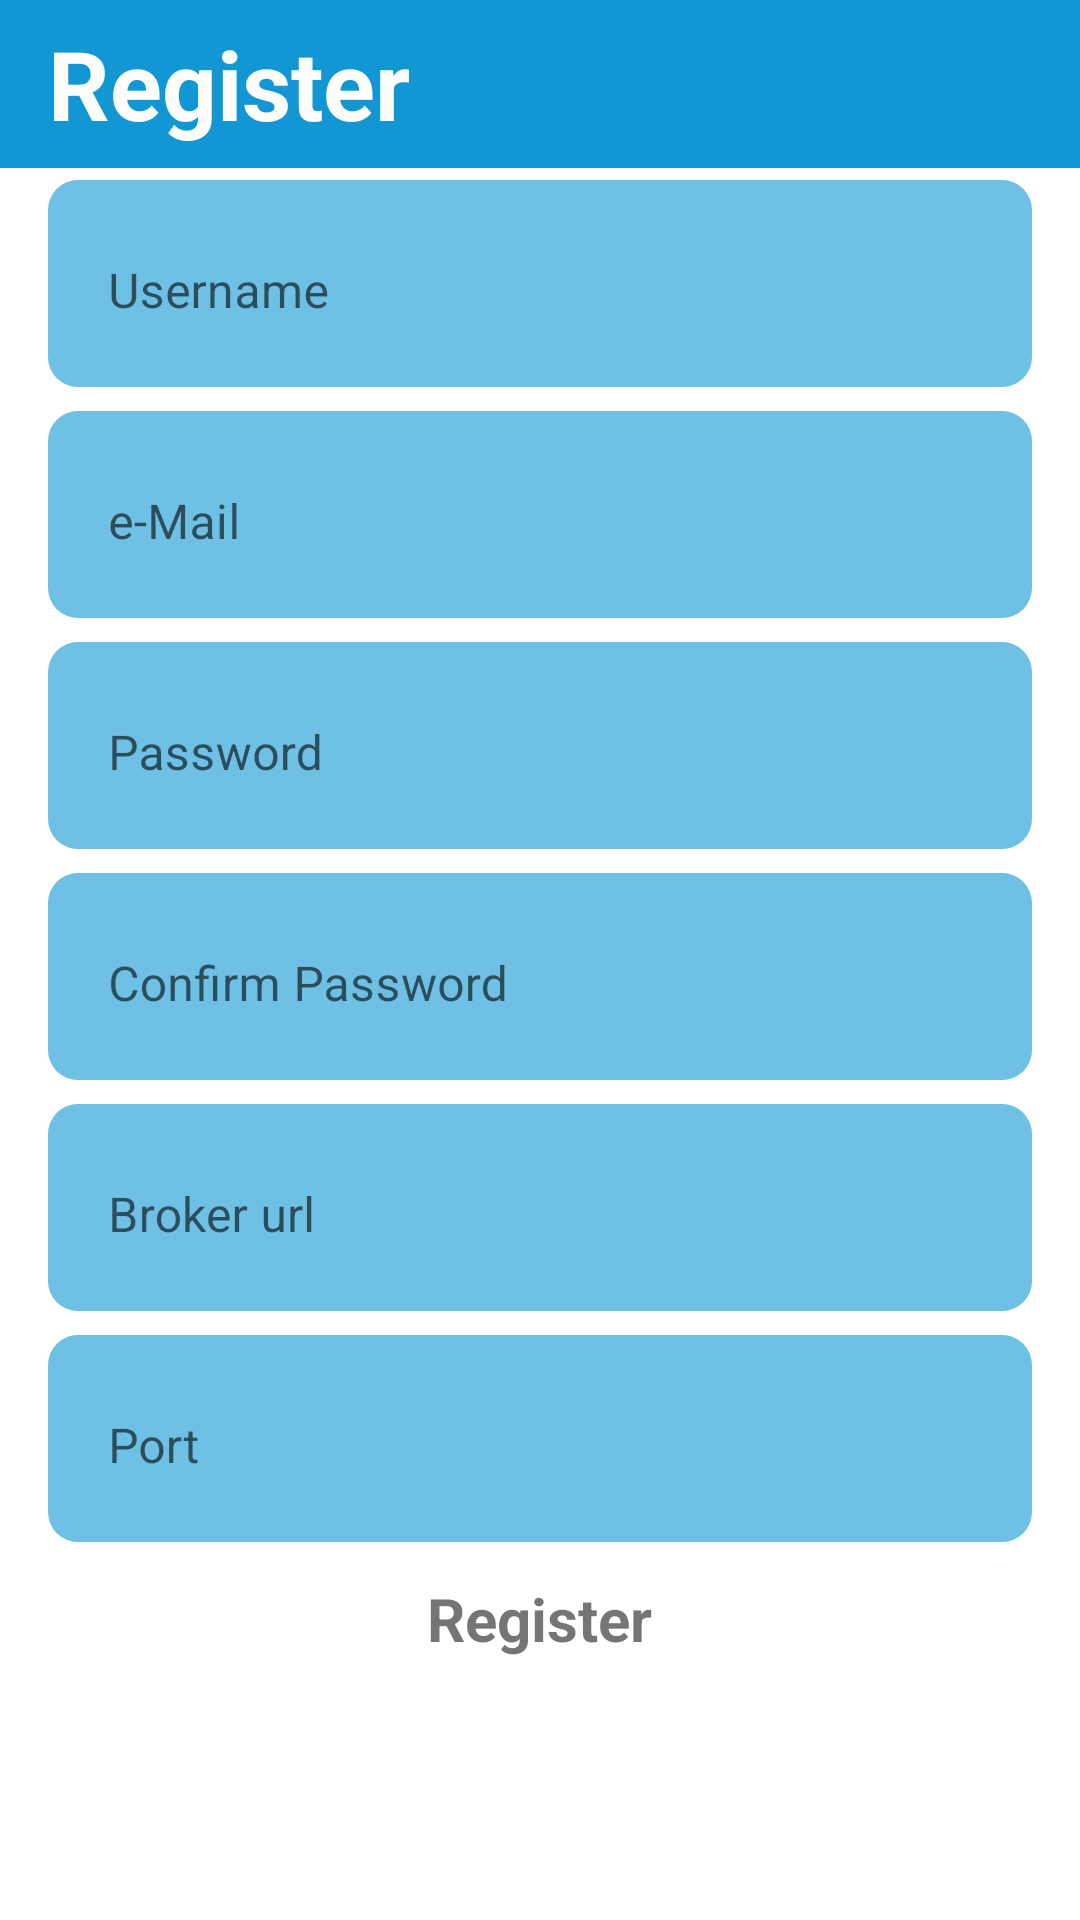

Produce the Android XML layout that renders to this screen, including the resource entries it uses.
<!-- AndroidManifest.xml: activity theme Theme.HeMoGo -->
<!-- res/layout/activity_register.xml -->
<?xml version="1.0" encoding="utf-8"?>
<LinearLayout xmlns:android="http://schemas.android.com/apk/res/android"
    xmlns:app="http://schemas.android.com/apk/res-auto"
    xmlns:tools="http://schemas.android.com/tools"
    android:layout_width="match_parent"
    android:layout_height="match_parent"
    android:theme="@style/Theme.HeMoGo"
    tools:context=".Activities.RegisterActivity"
    android:orientation="vertical">

    <Toolbar
        android:layout_width="match_parent"
        android:layout_height="wrap_content"
        app:layout_constraintStart_toStartOf="parent"
        android:background="@color/blue_100">
        <TextView
            android:layout_width="wrap_content"
            android:layout_height="match_parent"
            android:text="Register"
            android:textSize="32sp"
            android:textStyle="bold"
            android:textColor="@color/white"/>
    </Toolbar>
    <ScrollView
        android:layout_width="match_parent"
        android:layout_height="wrap_content">
        <LinearLayout
            android:layout_width="match_parent"
            android:layout_height="wrap_content"
            android:orientation="vertical">
            <com.google.android.material.textfield.TextInputLayout
                style="@style/Widget.MaterialComponents.TextInputLayout.OutlinedBox"
                android:layout_width="match_parent"
                android:layout_height="wrap_content"
                android:layout_marginHorizontal="16dp"
                android:layout_marginVertical="4dp"
                android:padding="4dp"
                android:hint="Username"
                android:background="@drawable/bg_blue_200_rounded"
                app:hintTextColor="@color/black">
                <com.google.android.material.textfield.TextInputEditText
                    android:id="@+id/edit_uname"
                    android:layout_width="match_parent"
                    android:layout_height="wrap_content"
                    android:background="@color/blue_200"
                    android:inputType="text"
                    android:textSize="16sp"/>
            </com.google.android.material.textfield.TextInputLayout>

            <com.google.android.material.textfield.TextInputLayout
                style="@style/Widget.MaterialComponents.TextInputLayout.OutlinedBox"
                android:layout_width="match_parent"
                android:layout_height="wrap_content"
                android:layout_marginHorizontal="16dp"
                android:layout_marginVertical="4dp"
                android:hint="e-Mail"
                android:padding="4dp"
                android:background="@drawable/bg_blue_200_rounded"
                app:hintTextColor="@color/black">
                <com.google.android.material.textfield.TextInputEditText
                    android:id="@+id/edit_email"
                    android:layout_width="match_parent"
                    android:layout_height="wrap_content"
                    android:background="@color/blue_200"
                    android:inputType="textEmailAddress"
                    android:textSize="16sp"/>
            </com.google.android.material.textfield.TextInputLayout>

            <com.google.android.material.textfield.TextInputLayout
                style="@style/Widget.MaterialComponents.TextInputLayout.OutlinedBox"
                android:layout_width="match_parent"
                android:layout_height="wrap_content"
                android:layout_marginHorizontal="16dp"
                android:layout_marginVertical="4dp"
                android:hint="Password"
                android:padding="4dp"
                android:background="@drawable/bg_blue_200_rounded"
                app:hintTextColor="@color/black">
                <com.google.android.material.textfield.TextInputEditText
                    android:id="@+id/edit_password"
                    android:layout_width="match_parent"
                    android:layout_height="wrap_content"
                    android:background="@color/blue_200"
                    android:inputType="textPassword"
                    android:textSize="16sp"/>
            </com.google.android.material.textfield.TextInputLayout>

            <com.google.android.material.textfield.TextInputLayout
                style="@style/Widget.MaterialComponents.TextInputLayout.OutlinedBox"
                android:layout_width="match_parent"
                android:layout_height="wrap_content"
                android:layout_marginHorizontal="16dp"
                android:layout_marginVertical="4dp"
                android:hint="Confirm Password"
                android:padding="4dp"
                android:background="@drawable/bg_blue_200_rounded"
                app:hintTextColor="@color/black">
                <com.google.android.material.textfield.TextInputEditText
                    android:id="@+id/edit_conf_password"
                    android:layout_width="match_parent"
                    android:layout_height="wrap_content"
                    android:background="@color/blue_200"
                    android:inputType="textPassword"
                    android:textSize="16sp"/>
            </com.google.android.material.textfield.TextInputLayout>

            <com.google.android.material.textfield.TextInputLayout
                style="@style/Widget.MaterialComponents.TextInputLayout.OutlinedBox"
                android:layout_width="match_parent"
                android:layout_height="wrap_content"
                android:layout_marginHorizontal="16dp"
                android:layout_marginVertical="4dp"
                android:hint="Broker url"
                android:padding="4dp"
                android:background="@drawable/bg_blue_200_rounded"
                app:hintTextColor="@color/black">
                <com.google.android.material.textfield.TextInputEditText
                    android:id="@+id/edit_broker_url"
                    android:layout_width="match_parent"
                    android:layout_height="wrap_content"
                    android:background="@color/blue_200"
                    android:inputType="text"
                    android:textSize="16sp"/>
            </com.google.android.material.textfield.TextInputLayout>

            <com.google.android.material.textfield.TextInputLayout
                style="@style/Widget.MaterialComponents.TextInputLayout.OutlinedBox"
                android:layout_width="match_parent"
                android:layout_height="wrap_content"
                android:layout_marginHorizontal="16dp"
                android:layout_marginVertical="4dp"
                android:hint="Port"
                android:padding="4dp"
                android:background="@drawable/bg_blue_200_rounded"
                app:hintTextColor="@color/black">
                <com.google.android.material.textfield.TextInputEditText
                    android:id="@+id/edit_port"
                    android:layout_width="match_parent"
                    android:layout_height="wrap_content"
                    android:background="@color/blue_200"
                    android:inputType="number"
                    android:textSize="16sp"/>
            </com.google.android.material.textfield.TextInputLayout>

            <RelativeLayout
                android:layout_width="match_parent"
                android:layout_height="fill_parent"
                android:gravity="bottom"
                android:paddingBottom="24dp">
                <TextView
                    android:id="@+id/button_register_new"
                    android:layout_width="wrap_content"
                    android:layout_height="wrap_content"
                    android:text="Register"
                    android:textStyle="bold"
                    android:textSize="20sp"
                    android:layout_centerHorizontal="true"
                    android:background="@drawable/rounded_blue_back"
                    android:paddingHorizontal="32dp"
                    android:paddingVertical="8dp"/>
            </RelativeLayout>
        </LinearLayout>
    </ScrollView>

</LinearLayout>
<!-- resources referenced by this layout -->
<resources>
  <color name="black">#FF000000</color>
  <color name="blue_100">#1297d4</color>
  <color name="blue_200">#6ec0e4</color>
  <color name="white">#Fefffd</color>
  <!-- drawable bg_blue_200_rounded (drawable) -->
  <?xml version="1.0" encoding="utf-8"?>
  <shape xmlns:android="http://schemas.android.com/apk/res/android">
      <solid android:color="@color/blue_200"/>
      <corners android:radius="10dp"/>
      <padding android:left="0dp" android:top="0dp" android:right="0dp" android:bottom="0dp" />
  </shape>
  <style name="Theme.HeMoGo" parent="Theme.MaterialComponents.DayNight.NoActionBar">
          
          <item name="colorPrimary">@color/purple_500</item>
          <item name="colorPrimaryVariant">@color/purple_700</item>
          <item name="colorOnPrimary">@color/white</item>
          
          <item name="colorSecondary">@color/teal_200</item>
          <item name="colorSecondaryVariant">@color/teal_700</item>
          <item name="colorOnSecondary">@color/black</item>
          
          <item name="android:statusBarColor" tools:targetApi="l">?attr/colorPrimaryVariant</item>
          
      </style>
  <color name="purple_500">#FF6200EE</color>
  <color name="purple_700">#FF3700B3</color>
  <color name="teal_200">#FF03DAC5</color>
  <color name="teal_700">#FF018786</color>
</resources>
